Run: headless pygame with SDL's dummy video driver; simulated clock (each Clock.tick advances the game by its frame time, no real sleeping); random seed 0; keys injected as events and as key.get_pressed() state; no mouse input.
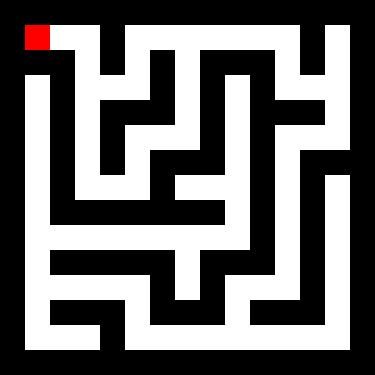
Frame 1 of 4 · flips 1–60 · no input
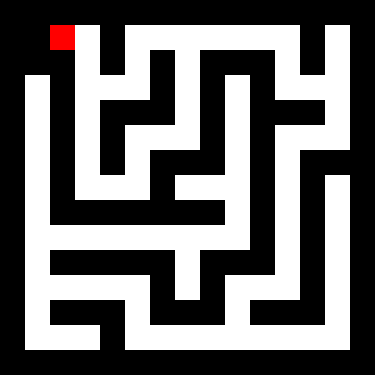
Frame 2 of 4 · flips 61–180 · tapped SPACE, RETURN · held RIGHT (→), D
Frame 3 of 4 · flips 181–300 · held DOWN (↓), S · screen unchanged from frame 2, image omitted
Frame 4 of 4 · flips 301–420 · held LEFT (←), A, UP (↑), W · screen unchanged from frame 3, image omitted

The pygame program that drew these frames:

import pygame
import sys
import random

# Mauvais il y a plusieurs sorties

# Initialiser Pygame
pygame.init()

# Taille de chaque cellule dans le labyrinthe
CELL_SIZE = 25

# Couleurs
WHITE = (255, 255, 255)
BLACK = (0, 0, 0)
RED = (255, 0, 0)
BLUE = (0, 0, 255)

# Taille du labyrinthe
ROWS = 15
COLS = 15

# Exemple d'un labyrinthe plus grand
labyrinthe = [[1] * COLS for _ in range(ROWS)]

# Assurer qu'il y a un seul chemin du début à la sortie en utilisant DFS
def generate_single_path_labyrinth():
    stack = [(1, 1)]
    visited = set([(1, 1)])

    while stack:
        current_row, current_col = stack[-1]

        neighbors = [
            (current_row + 2, current_col),
            (current_row - 2, current_col),
            (current_row, current_col + 2),
            (current_row, current_col - 2),
        ]
        random.shuffle(neighbors)

        found_unvisited_neighbor = False
        for neighbor_row, neighbor_col in neighbors:
            if (
                0 < neighbor_row < ROWS - 1
                and 0 < neighbor_col < COLS - 1
                and (neighbor_row, neighbor_col) not in visited
            ):
                labyrinthe[neighbor_row][neighbor_col] = 0
                labyrinthe[current_row + (neighbor_row - current_row) // 2][
                    current_col + (neighbor_col - current_col) // 2
                ] = 0
                stack.append((neighbor_row, neighbor_col))
                visited.add((neighbor_row, neighbor_col))
                found_unvisited_neighbor = True
                break

        if not found_unvisited_neighbor:
            stack.pop()

    # Sélectionner aléatoirement une sortie le long du chemin
    path_with_exit = random.choice(list(visited))
    labyrinthe[path_with_exit[0]][path_with_exit[1] + 1] = 0  # Sortie

generate_single_path_labyrinth()

# Position initiale de l'élément
position_element = [1, 1]

# Liste pour enregistrer les positions visitées par l'élément
positions_parcourues = []

# Initialiser la fenêtre Pygame
width = COLS * CELL_SIZE
height = ROWS * CELL_SIZE
window = pygame.display.set_mode((width, height))
pygame.display.set_caption("Conduire l'élément vers la sortie")

# Fonction pour dessiner le labyrinthe
def draw_labyrinthe():
    for row in range(ROWS):
        for col in range(COLS):
            color = WHITE if labyrinthe[row][col] == 0 else BLACK
            pygame.draw.rect(window, color, (col * CELL_SIZE, row * CELL_SIZE, CELL_SIZE, CELL_SIZE))

            if (row, col) in positions_parcourues:
                pygame.draw.rect(window, BLUE, (col * CELL_SIZE, row * CELL_SIZE, CELL_SIZE, CELL_SIZE))

# Boucle principale
running = True
while running:
    for event in pygame.event.get():
        if event.type == pygame.QUIT:
            running = False
        elif event.type == pygame.KEYDOWN:
            # Gérer les touches du clavier pour déplacer l'élément
            if event.key == pygame.K_UP:
                new_row = position_element[0] - 1
                new_col = position_element[1]
            elif event.key == pygame.K_DOWN:
                new_row = position_element[0] + 1
                new_col = position_element[1]
            elif event.key == pygame.K_LEFT:
                new_row = position_element[0]
                new_col = position_element[1] - 1
            elif event.key == pygame.K_RIGHT:
                new_row = position_element[0]
                new_col = position_element[1] + 1

            # Vérifier les limites du labyrinthe et s'assurer que la nouvelle position est sur un chemin noir
            if (
                0 <= new_row < ROWS
                and 0 <= new_col < COLS
                and labyrinthe[new_row][new_col] == 0
                and not (new_row == ROWS - 1 and new_col == COLS - 2)  # Ne pas bloquer la sortie
            ):
                position_element = [new_row, new_col]
                positions_parcourues.append((new_row, new_col))

    # Dessiner le labyrinthe
    draw_labyrinthe()

    # Mettre à jour la position de l'élément
    pygame.draw.rect(window, RED, (position_element[1] * CELL_SIZE, position_element[0] * CELL_SIZE, CELL_SIZE, CELL_SIZE))
    pygame.display.flip()

# Quitter Pygame
pygame.quit()
sys.exit()
